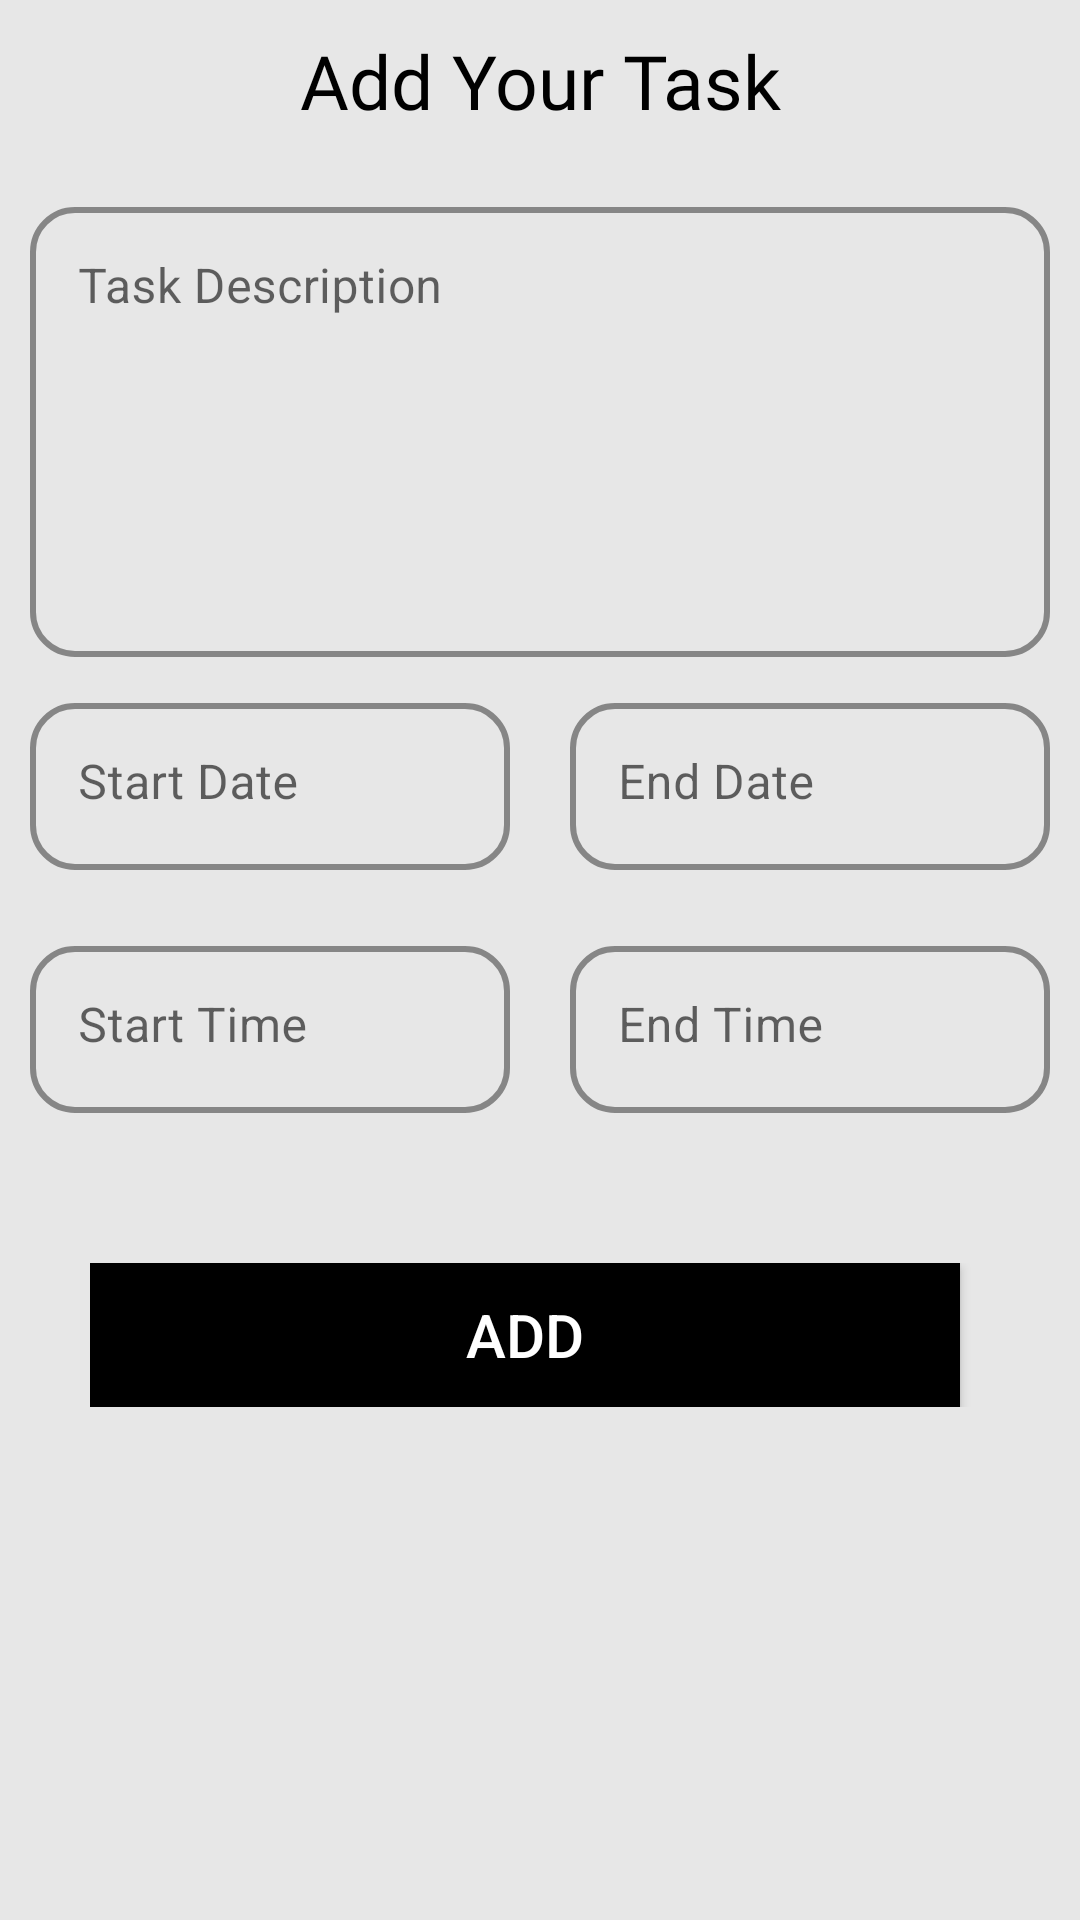

Here is an Android app screen rendered from its layout file. Give the layout XML and the strings, colors and styles it references.
<!-- AndroidManifest.xml: application theme Theme.MyTodoApp -->
<!-- res/layout/activity_add_task.xml -->
<?xml version="1.0" encoding="utf-8"?>
<LinearLayout xmlns:android="http://schemas.android.com/apk/res/android"
    xmlns:tools="http://schemas.android.com/tools"
    android:layout_width="match_parent"
    android:layout_height="match_parent"
    android:id="@+id/mainview"
    android:orientation="vertical"
    android:background="@color/background"
    xmlns:app="http://schemas.android.com/apk/res-auto"
    tools:context=".Task.Add_Task">

    <TextView
        android:id="@+id/tit"
        android:layout_width="match_parent"
        android:layout_height="wrap_content"
        android:fontFamily="@font/alata"
        android:gravity="center"
        android:padding="10dp"
        android:text="Add Your Task"
        android:textColor="@color/black"
        android:textSize="25sp"
        tools:ignore="HardcodedText,MissingConstraints" />
    <ScrollView
        android:layout_width="match_parent"
        android:layout_height="match_parent"
        android:scrollbars="none"
        android:orientation="vertical"
        tools:ignore="ScrollViewCount">
        <androidx.constraintlayout.widget.ConstraintLayout
            android:layout_width="match_parent"
            android:layout_height="wrap_content"
            android:layout_marginTop="10dp">
            <com.google.android.material.textfield.TextInputLayout
                android:id="@+id/descp"
                style="@style/Widget.MaterialComponents.TextInputLayout.OutlinedBox"
                android:layout_width="match_parent"
                android:layout_height="wrap_content"
                app:boxCornerRadiusTopStart="15dp"
                app:boxCornerRadiusBottomEnd="15dp"
                app:boxCornerRadiusTopEnd="15dp"
                app:boxCornerRadiusBottomStart="15dp"
                android:hint="Task Description"
                app:boxStrokeErrorColor="#F60404"
                app:boxStrokeWidth="2dp"
                android:layout_margin="10dp"
                app:boxStrokeColor="#F1C43D"
                app:hintTextColor="@color/dark_orange"
                tools:ignore="HardcodedText,MissingConstraints">
                <com.google.android.material.textfield.TextInputEditText
                    android:id="@+id/description"
                    android:layout_width="match_parent"
                    android:layout_height="wrap_content"
                    android:gravity="top"
                    android:isScrollContainer="true"
                    android:inputType="textMultiLine"
                    android:minHeight="150dp"
                    />
            </com.google.android.material.textfield.TextInputLayout>

            <LinearLayout
                android:id="@+id/linearLayout9"
                android:layout_width="match_parent"
                android:layout_height="wrap_content"
                android:baselineAligned="false"
                android:orientation="horizontal"
                android:weightSum="2"
                app:layout_constraintTop_toBottomOf="@+id/descp">

                <com.google.android.material.textfield.TextInputLayout
                    android:id="@+id/startD"
                    style="@style/Widget.MaterialComponents.TextInputLayout.OutlinedBox"
                    android:layout_width="120dp"
                    android:layout_height="wrap_content"
                    android:layout_margin="10dp"
                    android:layout_weight="1"
                    android:hint="Start Date"
                    app:boxCornerRadiusBottomEnd="15dp"
                    app:boxCornerRadiusBottomStart="15dp"
                    app:boxCornerRadiusTopEnd="15dp"
                    app:boxCornerRadiusTopStart="15dp"
                    app:boxStrokeColor="#F1C43D"
                    app:boxStrokeErrorColor="#F60404"
                    app:boxStrokeWidth="2dp"
                    app:hintTextColor="@color/dark_orange"
                    tools:ignore="HardcodedText,MissingConstraints"
                    tools:layout_editor_absoluteX="10dp">
                    <EditText
                        android:id="@+id/StartDate"
                        android:layout_width="match_parent"
                        android:layout_height="match_parent"
                        android:focusable="false"
                        android:focusableInTouchMode="false"
                        tools:ignore="SpeakableTextPresentCheck,TextFields"
                        android:gravity="top" />
                </com.google.android.material.textfield.TextInputLayout>

                <com.google.android.material.textfield.TextInputLayout
                    android:id="@+id/EndD"
                    style="@style/Widget.MaterialComponents.TextInputLayout.OutlinedBox"
                    android:layout_width="120dp"
                    android:layout_height="wrap_content"
                    android:layout_margin="10dp"
                    android:layout_weight="1"
                    android:hint="End Date"
                    app:boxCornerRadiusBottomEnd="15dp"
                    app:boxCornerRadiusBottomStart="15dp"
                    app:boxCornerRadiusTopEnd="15dp"
                    app:boxCornerRadiusTopStart="15dp"
                    app:boxStrokeColor="#F1C43D"
                    app:boxStrokeErrorColor="#F60404"
                    app:boxStrokeWidth="2dp"
                    app:hintTextColor="@color/dark_orange"
                    app:layout_constraintEnd_toEndOf="parent"
                    app:layout_constraintStart_toEndOf="@+id/startD"
                    tools:ignore="HardcodedText,MissingConstraints">

                    <EditText
                        android:id="@+id/EndDate"
                        android:layout_width="match_parent"
                        android:layout_height="match_parent"
                        android:focusable="false"
                        android:focusableInTouchMode="false"
                        tools:ignore="SpeakableTextPresentCheck"
                        android:gravity="top" />
                </com.google.android.material.textfield.TextInputLayout>
            </LinearLayout>

            <LinearLayout
                android:id="@+id/linearLayout10"
                android:layout_width="match_parent"
                android:layout_height="wrap_content"
                android:baselineAligned="false"
                android:orientation="horizontal"
                android:weightSum="2"
                app:layout_constraintTop_toBottomOf="@+id/linearLayout9">

                <com.google.android.material.textfield.TextInputLayout
                    android:id="@+id/startT"
                    style="@style/Widget.MaterialComponents.TextInputLayout.OutlinedBox"
                    android:layout_width="120dp"
                    android:layout_height="wrap_content"
                    android:layout_margin="10dp"
                    android:layout_weight="1"
                    android:hint="Start Time"
                    app:boxCornerRadiusBottomEnd="15dp"
                    app:boxCornerRadiusBottomStart="15dp"
                    app:boxCornerRadiusTopEnd="15dp"
                    app:boxCornerRadiusTopStart="15dp"
                    app:boxStrokeColor="#F1C43D"
                    app:boxStrokeErrorColor="#F60404"
                    app:boxStrokeWidth="2dp"
                    app:hintTextColor="@color/dark_orange"
                    tools:ignore="HardcodedText,MissingConstraints"
                    tools:layout_editor_absoluteX="10dp">

                    <EditText
                        android:id="@+id/StartTime"
                        android:layout_width="match_parent"
                        android:layout_height="match_parent"
                        android:focusable="false"
                        android:focusableInTouchMode="false"
                        tools:ignore="SpeakableTextPresentCheck"
                        android:gravity="top" />
                </com.google.android.material.textfield.TextInputLayout>

                <com.google.android.material.textfield.TextInputLayout
                    android:id="@+id/EndT"
                    style="@style/Widget.MaterialComponents.TextInputLayout.OutlinedBox"
                    android:layout_width="120dp"
                    android:layout_height="wrap_content"
                    android:layout_margin="10dp"
                    android:layout_weight="1"
                    android:hint="End Time"
                    app:boxCornerRadiusBottomEnd="15dp"
                    app:boxCornerRadiusBottomStart="15dp"
                    app:boxCornerRadiusTopEnd="15dp"
                    app:boxCornerRadiusTopStart="15dp"
                    app:boxStrokeColor="#F1C43D"
                    app:boxStrokeErrorColor="#F60404"
                    app:boxStrokeWidth="2dp"
                    app:hintTextColor="@color/dark_orange"
                    app:layout_constraintEnd_toEndOf="parent"
                    app:layout_constraintStart_toEndOf="@+id/startD"
                    tools:ignore="HardcodedText,MissingConstraints">

                    <EditText
                        android:id="@+id/EndTime"
                        android:layout_width="match_parent"
                        android:layout_height="match_parent"
                        android:focusable="false"
                        android:focusableInTouchMode="false"
                        tools:ignore="SpeakableTextPresentCheck"
                        android:gravity="top"/>
                </com.google.android.material.textfield.TextInputLayout>
            </LinearLayout>
            <LinearLayout
                android:id="@+id/linearLayout11"
                android:layout_width="match_parent"
                android:layout_height="wrap_content"
                android:baselineAligned="false"
                android:orientation="horizontal"
                android:layout_marginStart="30dp"
                android:layout_marginEnd="30dp"
                android:layout_marginTop="40dp"
                app:layout_constraintTop_toBottomOf="@+id/linearLayout10">

                <androidx.appcompat.widget.AppCompatButton
                    android:id="@+id/addplan"
                    android:layout_width="120dp"
                    android:layout_height="wrap_content"
                    android:layout_gravity="center"
                    android:text="ADD"
                    android:textSize="20sp"
                    android:textColor="@color/white"
                    android:background="@color/black"
                    android:layout_weight="1"
                    android:layout_marginRight="10dp"
                    tools:ignore="RtlCompat"/>
            </LinearLayout>


        </androidx.constraintlayout.widget.ConstraintLayout>
    </ScrollView>


</LinearLayout>
<!-- resources referenced by this layout -->
<resources>
  <color name="background">#E7E7E7</color>
  <color name="black">#FF000000</color>
  <color name="dark_orange">#FF9800</color>
  <color name="white">#FFFFFFFF</color>
  <style name="Theme.MyTodoApp" parent="Theme.MaterialComponents.Light.NoActionBar">
          <item name="colorPrimary">@color/purple_200</item>
          <item name="colorPrimaryVariant">@color/purple_700</item>
          <item name="colorOnPrimary">@color/black</item>
          
          
          <item name="colorSecondary">@color/dark_orange</item>
          
          <item name="colorSecondaryVariant">@color/orange</item>
          <item name="colorOnSecondary">@color/black</item>
          
          <item name="android:statusBarColor" tools:targetApi="21">@color/background</item>
          
      </style>
  <color name="purple_200">#FF5722</color>
  <color name="purple_700">#FF3700B3</color>
  <color name="orange">#F1C43D</color>
</resources>
